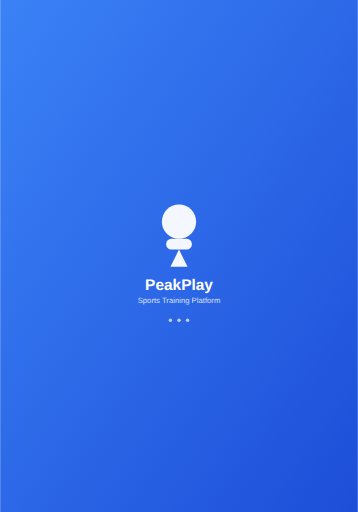
t = 0.00 s
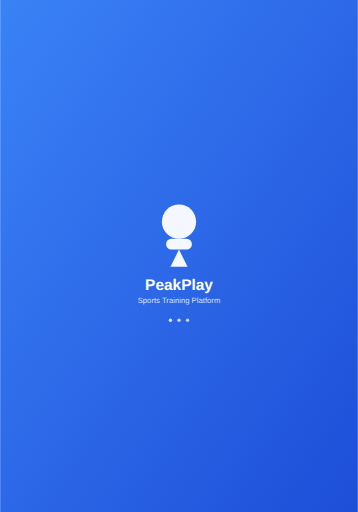
t = 0.38 s
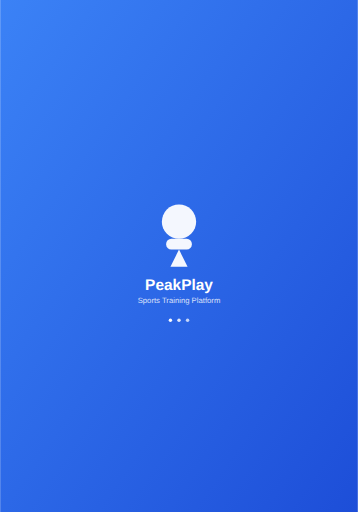
t = 0.68 s
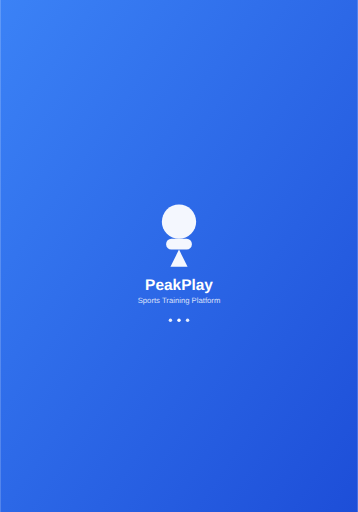
t = 1.05 s
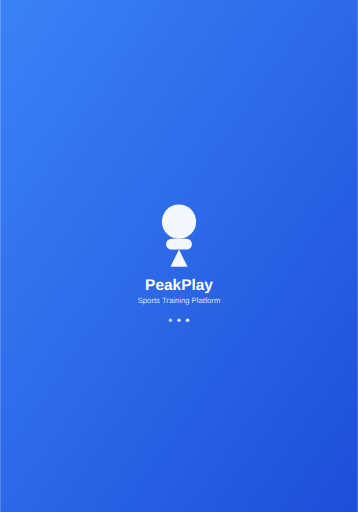
t = 1.43 s
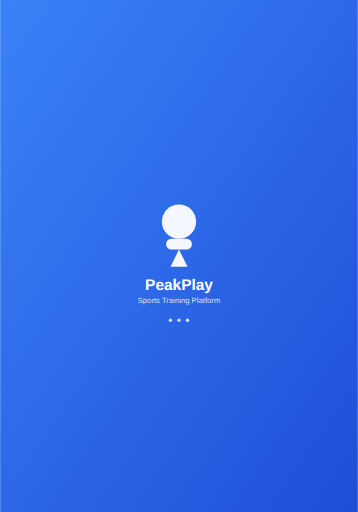
t = 1.73 s

The animated SVG that drew these frames (rendered in a browser with its animation timeline set to each time). Animation: 3 SMIL elements (animate=3); one cycle of 2.10 s, repeats indefinitely.

<svg xmlns="http://www.w3.org/2000/svg" viewBox="0 0 834 1194" width="834" height="1194">
  <defs>
    <linearGradient id="bgGrad" x1="0%" y1="0%" x2="100%" y2="100%">
      <stop offset="0%" style="stop-color:#3B82F6;stop-opacity:1" />
      <stop offset="100%" style="stop-color:#1D4ED8;stop-opacity:1" />
    </linearGradient>
  </defs>
  <rect width="834" height="1194" fill="url(#bgGrad)"/>
  
  <!-- Logo container -->
  <g transform="translate(417, 547)">
    <!-- Main logo circle -->
    <circle cx="0" cy="-30" r="40" fill="white" opacity="0.95"/>
    <!-- Icon shape -->
    <rect x="-30" y="10" width="60" height="25" rx="12" fill="white" opacity="0.95"/>
    <!-- Triangle -->
    <polygon points="0,35 -20,75 20,75" fill="white" opacity="0.95"/>
  </g>
  
  <!-- App name -->
  <text x="417" y="677" font-family="Arial, sans-serif" font-size="36" font-weight="bold" text-anchor="middle" fill="white">PeakPlay</text>
  <text x="417" y="707" font-family="Arial, sans-serif" font-size="18" text-anchor="middle" fill="white" opacity="0.8">Sports Training Platform</text>
  
  <!-- Loading animation -->
  <g transform="translate(417, 747)">
    <circle cx="-20" cy="0" r="4" fill="white" opacity="0.7">
      <animate attributeName="opacity" values="0.7;1;0.7" dur="1.5s" repeatCount="indefinite" begin="0s"/>
    </circle>
    <circle cx="0" cy="0" r="4" fill="white" opacity="0.7">
      <animate attributeName="opacity" values="0.7;1;0.7" dur="1.5s" repeatCount="indefinite" begin="0.3s"/>
    </circle>
    <circle cx="20" cy="0" r="4" fill="white" opacity="0.7">
      <animate attributeName="opacity" values="0.7;1;0.7" dur="1.5s" repeatCount="indefinite" begin="0.6s"/>
    </circle>
  </g>
</svg>